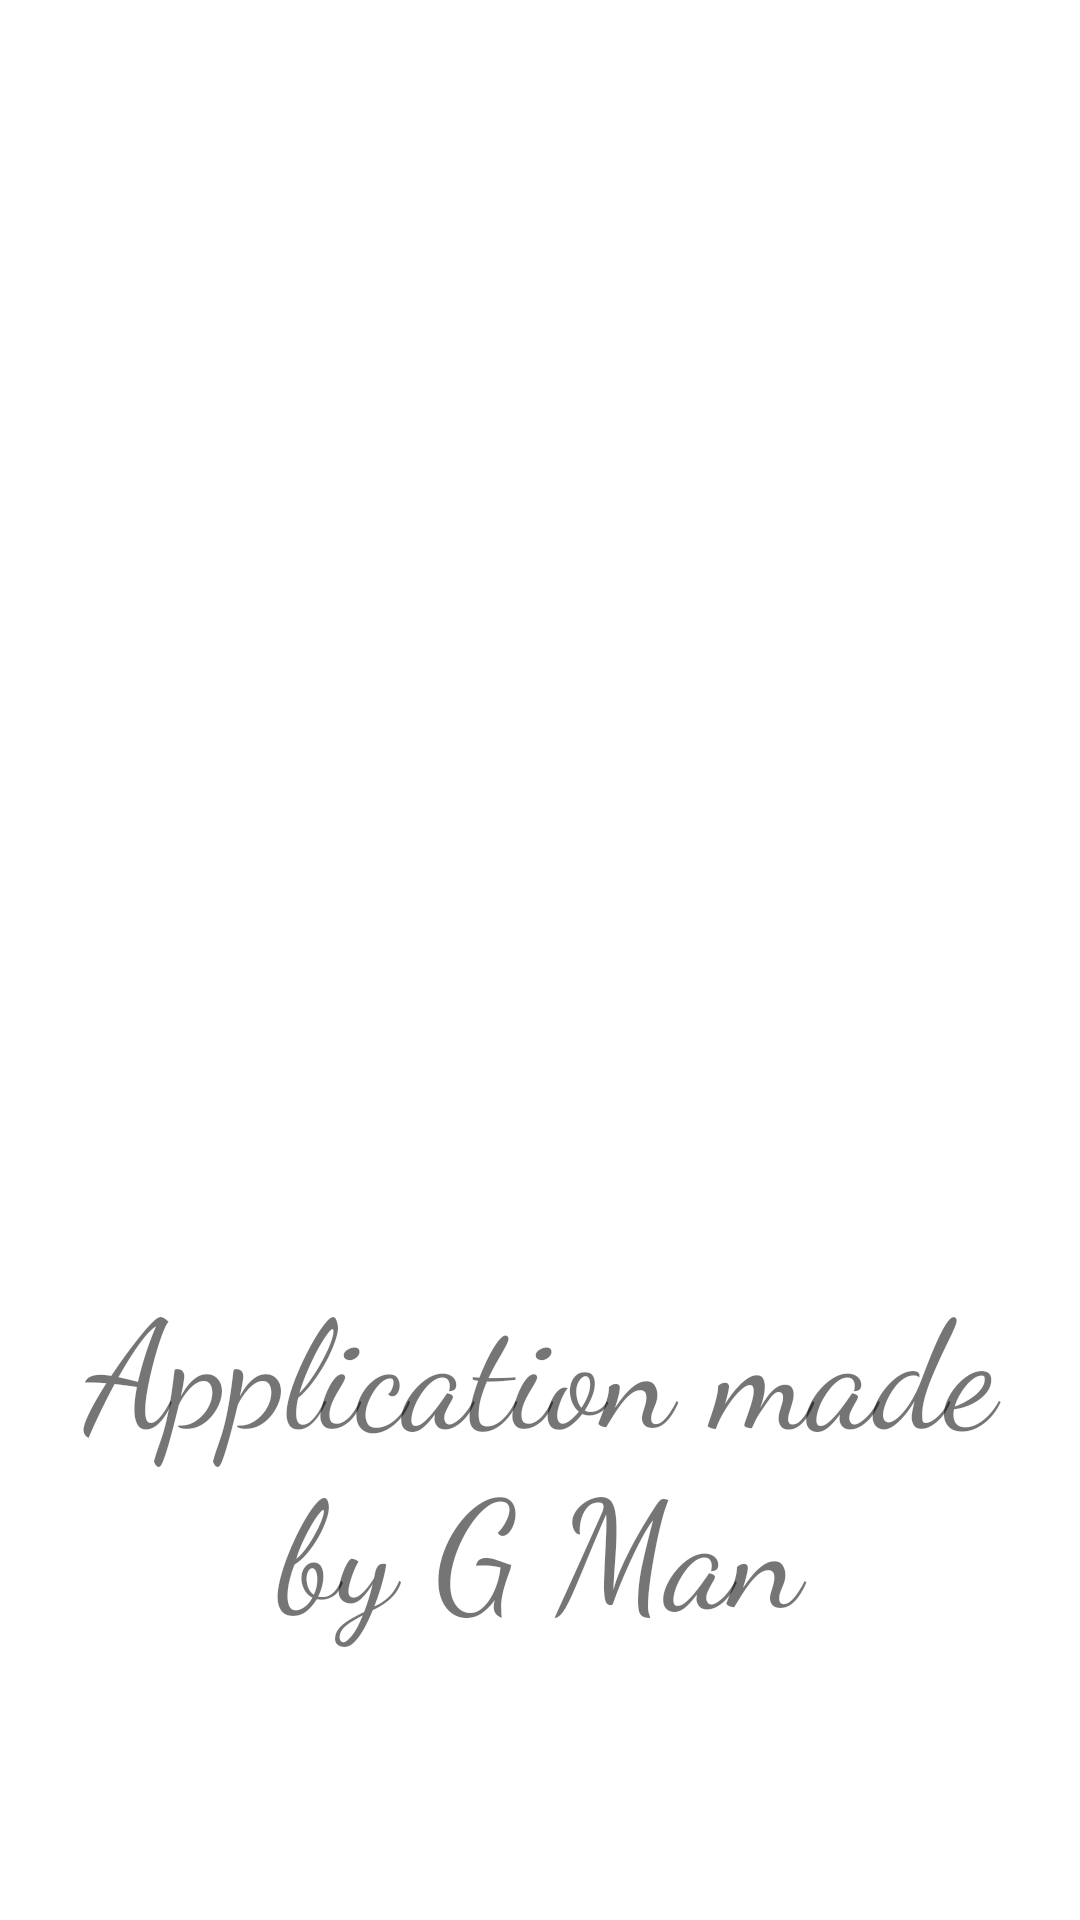

This screen was rendered from an Android layout file. Write that file and the resources it references.
<!-- AndroidManifest.xml: application theme Theme.AndroidAPIManager -->
<!-- res/layout/fragment_about.xml -->
<?xml version="1.0" encoding="utf-8"?>
<LinearLayout xmlns:android="http://schemas.android.com/apk/res/android"
    xmlns:tools="http://schemas.android.com/tools"
    android:orientation="vertical"
    android:padding="@dimen/paddingMain"
    android:layout_width="match_parent"
    android:layout_height="match_parent"
    tools:context=".AboutFragment">

    <ImageView
        android:layout_width="match_parent"
        android:layout_height="200dp"
        android:layout_weight="1"
        android:src="@drawable/g_head" />

    <TextView
        android:text="@string/application_made_by"
        android:fontFamily="cursive"
        android:textSize="@dimen/textSizeAbout"
        android:gravity="top|center"
        android:layout_width="match_parent"
        android:layout_height="0dp"
        android:layout_weight="1"/>

</LinearLayout>
<!-- resources referenced by this layout -->
<resources>
  <dimen name="paddingMain">20dp</dimen>
  <dimen name="textSizeAbout">50sp</dimen>
  <string name="application_made_by">Application made by G Man</string>
  <style name="Theme.AndroidAPIManager" parent="Theme.MaterialComponents.DayNight.DarkActionBar">
          
          <item name="colorPrimary">@color/hot_pink</item>
          <item name="colorPrimaryVariant">@color/hot_pink</item>
          <item name="colorOnPrimary">@color/white</item>
          
          <item name="colorSecondary">@color/teal_200</item>
          <item name="colorSecondaryVariant">@color/teal_700</item>
          <item name="colorOnSecondary">@color/black</item>
          
          <item name="android:statusBarColor" tools:targetApi="l">?attr/colorPrimaryVariant</item>
          
      </style>
  <color name="hot_pink">#ff1493</color>
  <color name="white">#FFFFFFFF</color>
  <color name="teal_200">#FF03DAC5</color>
  <color name="teal_700">#FF018786</color>
  <color name="black">#FF000000</color>
</resources>
